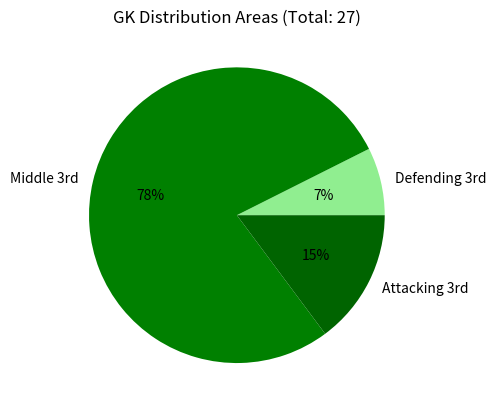

The script that saved this image: (Note: this script raises an exception after producing the figure.)
#!/usr/bin/env python3
# -*- coding: utf-8 -*-
"""



"""
import matplotlib.pyplot as plt
# colours = ["lightgreen", "yellowgreen", "darkgreen"] # replace default colours
colours = ["lightgreen", "green", "darkgreen"] # replace default colours

areas = {"Defending 3rd":2, 'Middle 3rd': 21, "Attacking 3rd": 4}

# create the figure and axis
fig,ax = plt.subplots()

# set a title
ax.set_title("GK Distribution Areas (Total: 27)")

# display the pie chart
# ax.pie(areas.values(), labels=areas.keys(), autopct="%.0f%%") #, colors=colors)
ax.pie(areas.values(), labels=areas.keys(), autopct="%.0f%%", colors=colours)

plt.show()

fig.savefig('figures/piechart_gk_distribution_colours2.png', bbox_inches='tight')
